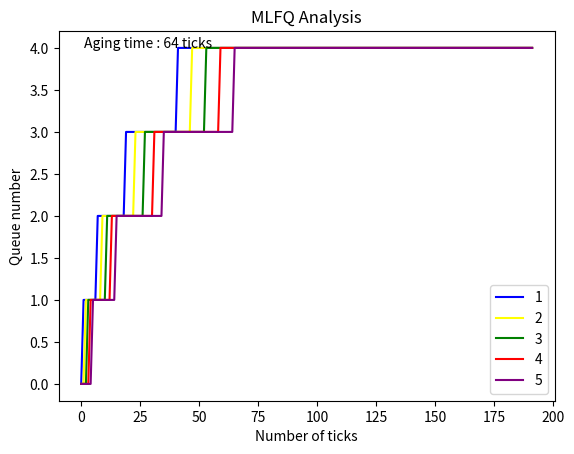

Recreate this plot in Python.
import matplotlib.pyplot as plt

x = list(range(0,192))
y1 = [0] + [1]*6 + [2]*12 + [3]*22 +[4]*151   # 192
y2 = [0]*2 + [1]*7 + [2]*14 + [3]*24 +[4]*145   
y3 = [0]*3 + [1]*8 + [2]*16 + [3]*26 +[4]*139
y4 = [0]*4 + [1]*9 + [2]*18 + [3]*28 +[4]*133
y5 = [0]*5 + [1]*10 + [2]*20 + [3]*30 + [4]*127

plt.text(1,4,"Aging time : 64 ticks",fontsize=10)
plt.plot(x,y1, color='blue',label='1')
plt.plot(x,y2, color='yellow',label='2')
plt.plot(x,y3, color='green',label='3')
plt.plot(x,y4, color='red',label='4')
plt.plot(x,y5, color='purple',label='5')
plt.xlabel("Number of ticks")
plt.ylabel("Queue number")
plt.title("MLFQ Analysis")
plt.legend(loc="lower right")
plt.show()